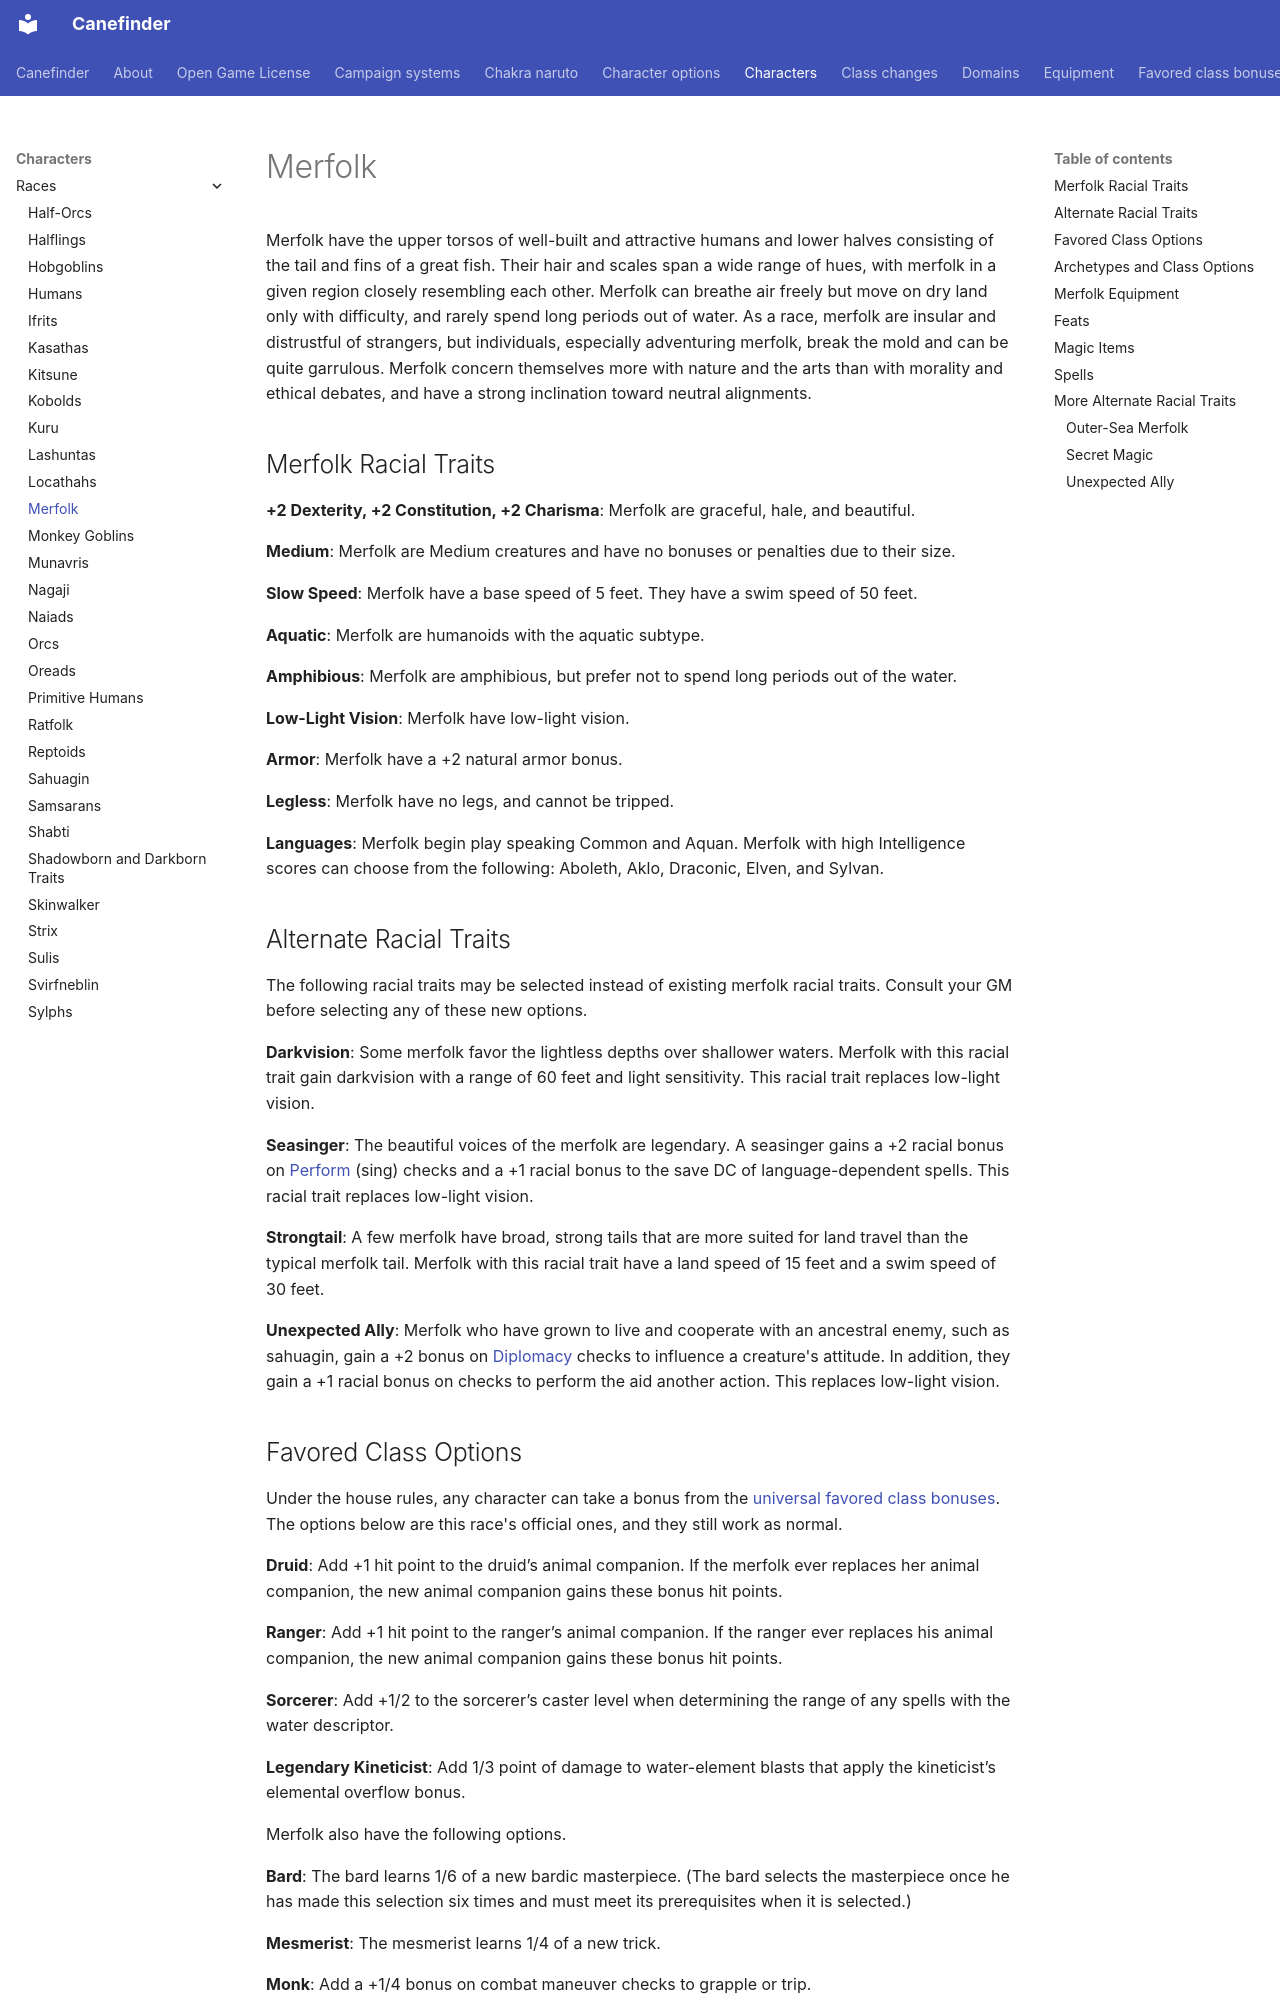

repository: canefinderhouserules/Canefinderhouserules · page: characters/races/merfolk/index.html · generator: mkdocs

# Merfolk

Merfolk have the upper torsos of well-built and attractive humans and lower halves consisting of the tail and fins of a great fish. Their hair and scales span a wide range of hues, with merfolk in a given region closely resembling each other. Merfolk can breathe air freely but move on dry land only with difficulty, and rarely spend long periods out of water. As a race, merfolk are insular and distrustful of strangers, but individuals, especially adventuring merfolk, break the mold and can be quite garrulous. Merfolk concern themselves more with nature and the arts than with morality and ethical debates, and have a strong inclination toward neutral alignments.

## Merfolk Racial Traits

**+2 Dexterity, +2 Constitution, +2 Charisma**: Merfolk are graceful, hale, and beautiful.

**Medium**: Merfolk are Medium creatures and have no bonuses or penalties due to their size.

**Slow Speed**: Merfolk have a base speed of 5 feet. They have a swim speed of 50 feet.

**Aquatic**: Merfolk are humanoids with the aquatic subtype.

**Amphibious**: Merfolk are amphibious, but prefer not to spend long periods out of the water.

**Low-Light Vision**: Merfolk have low-light vision.

**Armor**: Merfolk have a +2 natural armor bonus.

**Legless**: Merfolk have no legs, and cannot be tripped.

**Languages**: Merfolk begin play speaking Common and Aquan. Merfolk with high Intelligence scores can choose from the following: Aboleth, Aklo, Draconic, Elven, and Sylvan.

## Alternate Racial Traits

The following racial traits may be selected instead of existing merfolk racial traits. Consult your GM before selecting any of these new options.

**Darkvision**: Some merfolk favor the lightless depths over shallower waters. Merfolk with this racial trait gain darkvision with a range of 60 feet and light sensitivity. This racial trait replaces low-light vision.

**Seasinger**: The beautiful voices of the merfolk are legendary. A seasinger gains a +2 racial bonus on [Perform](../../rules/skills/perform.md) (sing) checks and a +1 racial bonus to the save DC of language-dependent spells. This racial trait replaces low-light vision.

**Strongtail**: A few merfolk have broad, strong tails that are more suited for land travel than the typical merfolk tail. Merfolk with this racial trait have a land speed of 15 feet and a swim speed of 30 feet.

**Unexpected Ally**: Merfolk who have grown to live and cooperate with an ancestral enemy, such as sahuagin, gain a +2 bonus on [Diplomacy](../../rules/skills/diplomacy.md) checks to influence a creature's attitude. In addition, they gain a +1 racial bonus on checks to perform the aid another action. This replaces low-light vision.
